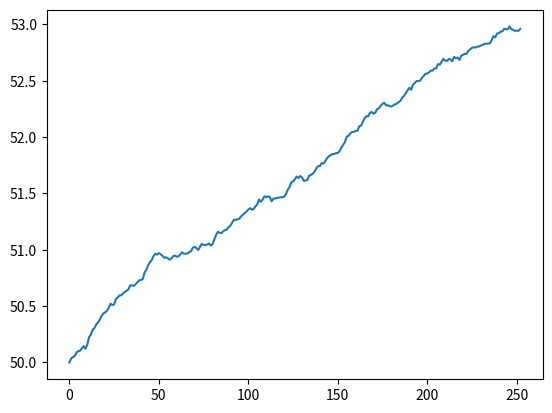

Here is the Python script that generated this plot: (Note: this script raises an exception after producing the figure.)
import numpy as np
import pandas as pd
import matplotlib.pyplot as plt

NUM_OF_SIMULATIONS = 1000


def stock_monte_carlo(S0, mu, sigma, N=252):

    result = []

    # number of simulations - possible S(t) realizations (of the process)
    for _ in range(NUM_OF_SIMULATIONS):
        prices  = [S0]
        for _ in range(N):
            # we simulate the change day by day (t=1)
            stock_price = prices[-1] * np.exp((mu - 0.5 * sigma ** 2) +
                                              sigma * np.random.normal())
            prices.append(stock_price)

        result.append(prices)

    simulation_data = pd.DataFrame(result)
    # the given columns will contain the time series for a given simulation
    simulation_data = simulation_data.T

    simulation_data['mean'] = simulation_data.mean(axis=1)

    plt.plot(simulation_data['mean'])
    plt.show()

    print('Prediction for future stock price: $%.2f' % simulation_data['mean'].tail(1))


if __name__ == "__main__":
    stock_monte_carlo(50, 0.0002, 0.01)
